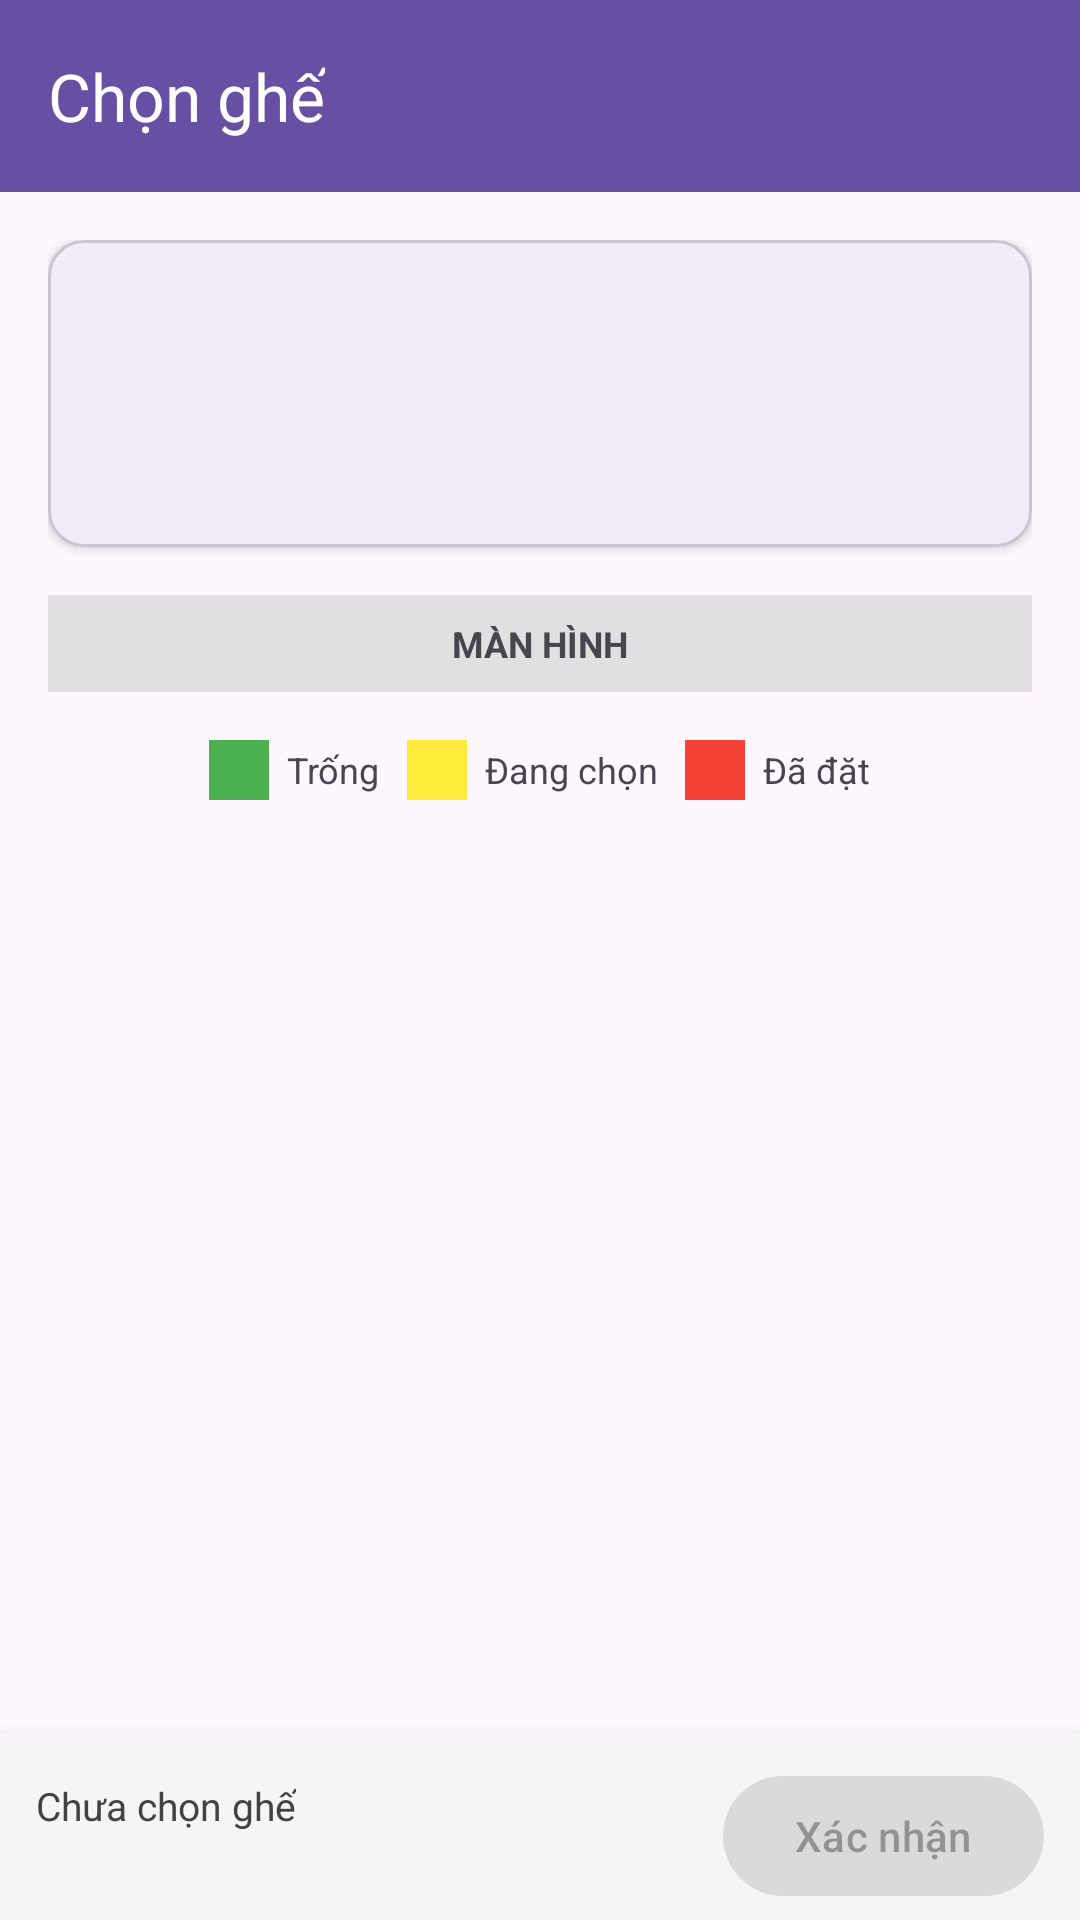

Android layout source for this screen:
<!-- AndroidManifest.xml: application theme Theme.Mobile_2703 -->
<!-- res/layout/activity_seat_selection.xml -->
<?xml version="1.0" encoding="utf-8"?>
<LinearLayout xmlns:android="http://schemas.android.com/apk/res/android"
    xmlns:app="http://schemas.android.com/apk/res-auto"
    android:layout_width="match_parent"
    android:layout_height="match_parent"
    android:orientation="vertical">

    
    <com.google.android.material.appbar.MaterialToolbar
        android:id="@+id/toolbar_seat"
        android:layout_width="match_parent"
        android:layout_height="?attr/actionBarSize"
        android:background="?attr/colorPrimary"
        app:titleTextColor="@android:color/white"
        app:navigationIconTint="@android:color/white"
        app:title="Chọn ghế" />

    <ScrollView
        android:layout_width="match_parent"
        android:layout_height="0dp"
        android:layout_weight="1">

        <LinearLayout
            android:layout_width="match_parent"
            android:layout_height="wrap_content"
            android:orientation="vertical"
            android:padding="16dp">

            
            <com.google.android.material.card.MaterialCardView
                android:layout_width="match_parent"
                android:layout_height="wrap_content"
                app:cardCornerRadius="12dp"
                app:cardElevation="2dp"
                android:layout_marginBottom="16dp">

                <LinearLayout
                    android:layout_width="match_parent"
                    android:layout_height="wrap_content"
                    android:orientation="vertical"
                    android:padding="16dp">

                    <TextView
                        android:id="@+id/tv_seat_movie"
                        android:layout_width="wrap_content"
                        android:layout_height="wrap_content"
                        android:textSize="18sp"
                        android:textStyle="bold" />

                    <TextView
                        android:id="@+id/tv_seat_theater"
                        android:layout_width="wrap_content"
                        android:layout_height="wrap_content"
                        android:textSize="14sp"
                        android:layout_marginTop="4dp" />

                    <LinearLayout
                        android:layout_width="match_parent"
                        android:layout_height="wrap_content"
                        android:orientation="horizontal"
                        android:layout_marginTop="4dp">

                        <TextView
                            android:id="@+id/tv_seat_datetime"
                            android:layout_width="0dp"
                            android:layout_weight="1"
                            android:layout_height="wrap_content"
                            android:textSize="14sp" />

                        <TextView
                            android:id="@+id/tv_seat_price"
                            android:layout_width="wrap_content"
                            android:layout_height="wrap_content"
                            android:textSize="14sp"
                            android:textStyle="bold"
                            android:textColor="#E65100" />
                    </LinearLayout>

                </LinearLayout>
            </com.google.android.material.card.MaterialCardView>

            
            <TextView
                android:layout_width="match_parent"
                android:layout_height="wrap_content"
                android:text="MÀN HÌNH"
                android:gravity="center"
                android:background="#E0E0E0"
                android:padding="8dp"
                android:textSize="12sp"
                android:textStyle="bold"
                android:layout_marginBottom="16dp" />

            
            <LinearLayout
                android:layout_width="match_parent"
                android:layout_height="wrap_content"
                android:orientation="horizontal"
                android:gravity="center"
                android:layout_marginBottom="12dp">

                <View
                    android:layout_width="20dp"
                    android:layout_height="20dp"
                    android:background="#4CAF50" />
                <TextView
                    android:layout_width="wrap_content"
                    android:layout_height="wrap_content"
                    android:text="  Trống   "
                    android:textSize="12sp" />

                <View
                    android:layout_width="20dp"
                    android:layout_height="20dp"
                    android:background="#FFEB3B" />
                <TextView
                    android:layout_width="wrap_content"
                    android:layout_height="wrap_content"
                    android:text="  Đang chọn   "
                    android:textSize="12sp" />

                <View
                    android:layout_width="20dp"
                    android:layout_height="20dp"
                    android:background="#F44336" />
                <TextView
                    android:layout_width="wrap_content"
                    android:layout_height="wrap_content"
                    android:text="  Đã đặt"
                    android:textSize="12sp" />
            </LinearLayout>

            
            <GridLayout
                android:id="@+id/grid_seats"
                android:layout_width="match_parent"
                android:layout_height="wrap_content"
                android:columnCount="5"
                android:layout_gravity="center_horizontal"
                android:useDefaultMargins="true" />

        </LinearLayout>
    </ScrollView>

    
    <LinearLayout
        android:layout_width="match_parent"
        android:layout_height="wrap_content"
        android:orientation="vertical"
        android:background="#F5F5F5"
        android:elevation="8dp">

        
        <LinearLayout
            android:layout_width="match_parent"
            android:layout_height="wrap_content"
            android:orientation="horizontal"
            android:paddingStart="12dp"
            android:paddingEnd="12dp"
            android:paddingTop="10dp"
            android:paddingBottom="4dp"
            android:gravity="center_vertical">

            <LinearLayout
                android:layout_width="0dp"
                android:layout_weight="1"
                android:layout_height="wrap_content"
                android:orientation="vertical">

                <TextView
                    android:id="@+id/tv_selected_seat"
                    android:layout_width="wrap_content"
                    android:layout_height="wrap_content"
                    android:text="Chưa chọn ghế"
                    android:textSize="13sp"
                    android:textColor="#424242" />

                <TextView
                    android:id="@+id/tv_total_price"
                    android:layout_width="wrap_content"
                    android:layout_height="wrap_content"
                    android:text=""
                    android:textSize="15sp"
                    android:textStyle="bold"
                    android:textColor="#E65100" />

            </LinearLayout>

            <com.google.android.material.button.MaterialButton
                android:id="@+id/btn_confirm_seat"
                android:layout_width="wrap_content"
                android:layout_height="wrap_content"
                android:text="Xác nhận"
                android:enabled="false" />

        </LinearLayout>

    </LinearLayout>

</LinearLayout>
<!-- resources referenced by this layout -->
<resources>
  <style name="Theme.Mobile_2703" parent="Base.Theme.Mobile_2703" />
  <style name="Base.Theme.Mobile_2703" parent="Theme.Material3.DayNight.NoActionBar">
          
          
      </style>
</resources>
